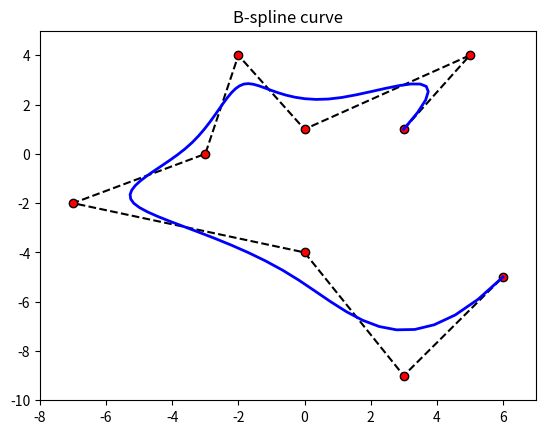

The matplotlib source for this figure:
import numpy as np
from scipy import interpolate

import matplotlib.pyplot as plt


ctr = np.array([(3, 1), (5, 4), (0, 1), (-2, 4),
                (-3, 0), (-7, -2), (0, -4), (3, -9), (6, -5), ])
x = ctr[:, 0]
y = ctr[:, 1]

l = len(x)

t = np.linspace(0, 1, l - 2, endpoint=True)
t = np.append([0, 0, 0], t)
t = np.append(t, [1, 1, 1])

tck = [t, [x, y], 3]
u3 = np.linspace(0, 1, (max(l * 2, 70)), endpoint=True)
out = interpolate.splev(u3, tck)

plt.plot(x, y, 'k--', label='Control polygon', marker='o', markerfacecolor='red')
plt.plot(out[0], out[1], 'b', linewidth=2.0, label='B-spline curve')
plt.axis([min(x) - 1, max(x) + 1, min(y) - 1, max(y) + 1])
plt.title('B-spline curve')
plt.show()

# https://github.com/kawache/Python-B-spline-examples
